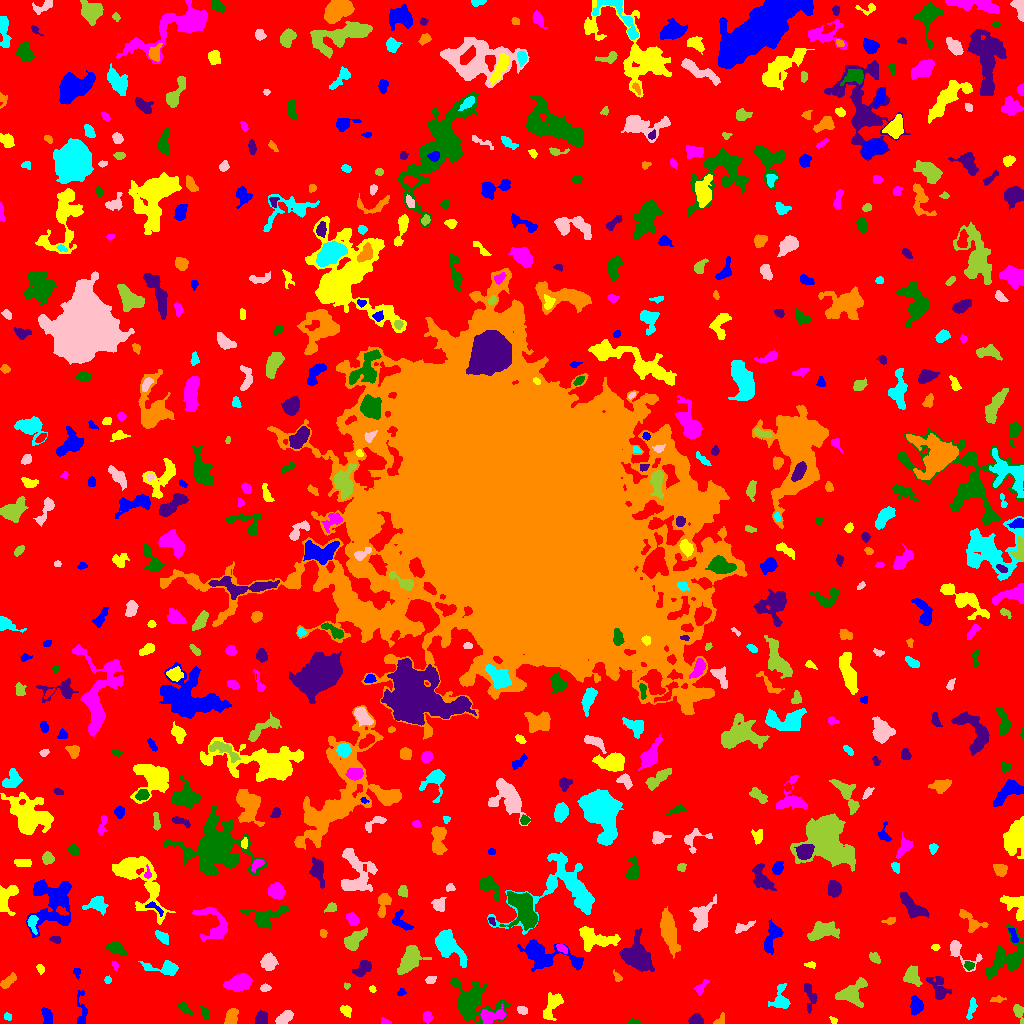

The data file committed next to this chart (first rows):
ID, X, Y, A, B, theta, total_flux, mu_max, mu_median, mu_mean, R_fwhm, R_e, R10, R90, x_start, x_end, y_start, y_end, area, greylevel
0, 517.4, 512.1, 308.4, 302.8, 0.05039, 1491205, 11.0, 2.0, 1.952, 72.62, 233.5, 89.86, 376.4, 0, 1023, 0, 1023, 764048, 1.952
1, 47.08, 7.882, 4.117, 2.194, -1.27, 544.0, 8.0, 3.0, 3.556, 4.754, 3.785, 1.493, 5.997, 41, 52, 0, 16, 153, 7.556
2, 833.5, 3.098, 2.189, 1.447, -0.7922, 102.0, 4.0, 2.0, 2.125, 3.29, 2.185, 0.7979, 3.338, 829, 837, 0, 7, 48, 6.125
3, 386.4, 1.065, 2.035, 1.011, -0.1639, 46.0, 3.0, 0.0, 0.8364, 2.111, 1.596, 0.5642, 2.646, 381, 391, 0, 6, 55, 5.836
4, 634.8, 1.435, 3.179, 1.424, -0.1405, 131.0, 6.0, 2.0, 2.259, 2.394, 2.257, 0.7979, 3.7, 627, 641, 0, 6, 58, 8.259
5, 696.4, 3.469, 3.643, 2.356, -0.3605, 375.0, 6.0, 3.0, 2.82, 4.983, 3.568, 1.382, 5.382, 688, 703, 0, 10, 133, 7.82
6, 719.7, 3.268, 3.486, 1.528, 0.9822, 56.0, 2.0, 1.0, 0.6588, 4.029, 2.646, 0.7979, 3.785, 713, 724, 0, 11, 85, 5.659
7, 7.451, 6.62, 1.778, 1.383, -0.5837, 71.0, 4.0, 1.0, 1.246, 2.585, 1.954, 0.5642, 3.192, 4, 11, 3, 11, 57, 6.246
8, 284.4, 5.88, 4.048, 2.311, 0.6426, 657.0, 8.0, 4.0, 3.61, 5.412, 3.949, 1.596, 6.05, 275, 293, 0, 13, 182, 8.61
9, 1018, 12.07, 4.531, 1.98, -1.22, 202.0, 4.0, 1.0, 1.443, 4.549, 3.192, 1.262, 5.046, 1013, 1023, 0, 19, 140, 6.443
10, 670.5, 8.171, 2.078, 1.616, -0.7105, 82.0, 3.0, 1.0, 1.079, 2.764, 2.326, 0.7979, 3.7, 666, 674, 4, 14, 76, 6.079
11, 916.2, 17.52, 3.813, 2.796, -1.558, 740.0, 9.0, 3.0, 3.663, 4.652, 4.029, 1.596, 6.628, 910, 923, 8, 28, 202, 8.663
12, 345.9, 12.91, 2.659, 2.196, -0.7385, 184.0, 4.0, 2.0, 1.673, 4.37, 2.932, 1.128, 4.687, 340, 351, 6, 18, 110, 6.673
13, 427.4, 6.472, 2.472, 2.208, -1.526, 301.0, 7.0, 3.0, 3.04, 3.568, 2.985, 1.128, 4.687, 423, 432, 0, 12, 99, 7.04
14, 204.6, 10.3, 3.764, 1.356, -1.236, 54.0, 2.0, 1.0, 0.6353, 4.029, 2.706, 0.7979, 3.785, 200, 209, 4, 18, 85, 5.635
15, 260.8, 4.064, 3.117, 2.491, 1.055, 450.0, 7.0, 3.0, 2.922, 4.442, 3.432, 1.382, 5.293, 255, 267, 0, 13, 154, 7.922
16, 231.4, 5.948, 3.794, 2.438, 1.325, 748.0, 12.0, 4.0, 4.043, 4.406, 3.827, 1.382, 6.024, 224, 238, 0, 15, 185, 9.043
17, 971.7, 15.66, 5.663, 1.799, 1.313, 173.0, 3.0, 1.0, 1.263, 3.989, 3.656, 1.596, 5.754, 966, 977, 4, 26, 137, 6.263
18, 521.8, 13.26, 2.449, 1.642, -0.4609, 192.0, 5.0, 2.0, 2.313, 3.338, 2.523, 0.9772, 4.068, 517, 527, 9, 17, 83, 7.313
19, 852.5, 30.65, 8.449, 5.818, 0.6722, 1093, 5.0, 2.0, 2.402, 8.33, 7.291, 2.821, 10.72, 835, 867, 16, 46, 455, 6.402
20, 136.1, 5.461, 5.178, 4.166, -1.127, 766.0, 7.0, 3.0, 3.218, 5.352, 4.549, 1.784, 7.399, 124, 146, 0, 17, 238, 7.218
21, 81.89, 13.05, 9.998, 2.586, -1.517, 286.0, 2.0, 1.0, 1.452, 7.899, 4.754, 2.111, 7.291, 77, 87, 0, 33, 197, 5.452
22, 552.4, 18.09, 8.277, 3.514, 1.121, 690.0, 5.0, 2.0, 2.219, 5.67, 5.585, 2.185, 8.704, 543, 563, 3, 31, 311, 6.219
23, 492.1, 7.893, 6.966, 2.998, 0.07115, 413.0, 4.0, 1.0, 1.518, 6.206, 4.754, 1.784, 7.695, 480, 506, 0, 19, 272, 8.518
24, 184.1, 15.52, 4.404, 1.968, -0.6974, 241.0, 6.0, 2.0, 2.133, 3.192, 3.338, 1.128, 5.262, 178, 193, 8, 22, 113, 6.133
25, 810, 27.72, 7.365, 2.766, -1.368, 508.0, 6.0, 2.0, 2.49, 5.585, 4.37, 1.596, 6.794, 804, 817, 10, 40, 204, 6.49
26, 997.2, 24.1, 3.855, 1.425, 0.08902, 105.0, 2.0, 1.0, 1.346, 4.787, 2.877, 1.262, 4.406, 990, 1006, 21, 28, 78, 6.346
27, 780.9, 23.19, 6.014, 3.975, -1.564, 954.0, 10.0, 3.0, 3.444, 4.918, 4.583, 1.693, 7.838, 768, 790, 15, 40, 277, 7.444
28, 264.8, 35.5, 2.55, 1.559, 0.0, 110.0, 3.0, 1.0, 1.486, 3.29, 2.523, 0.9772, 3.989, 260, 271, 32, 40, 74, 6.486
29, 346.5, 37.94, 1.637, 1.227, -0.01082, 51.0, 3.0, 1.0, 1.275, 2.185, 1.693, 0.5642, 2.764, 344, 350, 34, 41, 40, 6.275
30, 640.5, 18.12, 8.297, 5.835, 1.277, 650.0, 5.0, 1.0, 1.425, 5.046, 5.726, 2.111, 9.236, 619, 653, 0, 39, 456, 6.425
31, 401, 31.33, 2.169, 1.701, 0.5087, 116.0, 5.0, 2.0, 2.071, 2.394, 2.326, 0.7979, 3.656, 397, 406, 28, 35, 56, 6.071
32, 372.4, 34.52, 1.751, 1.563, -0.6316, 83.0, 3.0, 2.0, 1.886, 2.985, 2.111, 0.7979, 3.29, 369, 376, 31, 38, 44, 6.886
33, 700.9, 35.83, 4.801, 2.102, 0.9228, 200.0, 3.0, 2.0, 1.754, 4.37, 3.385, 1.382, 5.412, 694, 709, 28, 44, 114, 5.754
34, 469.3, 21.59, 8.516, 6.591, -0.3898, 8026, 45.0, 3.0, 7.785, 6.155, 6.283, 2.394, 12.87, 450, 510, 0, 46, 1031, 11.78
35, 938.4, 34.21, 7.516, 3.973, -1.027, 458.0, 5.0, 1.0, 1.527, 4.029, 4.687, 1.693, 8.273, 926, 951, 24, 47, 300, 6.527
36, 7.418, 41.59, 4.659, 2.068, 0.7481, 378.0, 6.0, 2.0, 2.487, 4.222, 3.7, 1.382, 5.997, 0, 16, 35, 51, 152, 6.487
37, 107.5, 43.5, 1.718, 1.466, -0.0, 80.0, 4.0, 1.0, 1.569, 2.523, 1.871, 0.5642, 3.338, 104, 111, 40, 48, 51, 6.569
38, 430.2, 43.75, 2.387, 1.786, 0.406, 129.0, 4.0, 1.0, 1.654, 3.478, 2.585, 0.9772, 4.222, 425, 436, 40, 47, 78, 6.654
39, 912.5, 45.95, 4.756, 3.071, -0.7139, 346.0, 4.0, 1.0, 1.373, 5.614, 4.26, 1.596, 7.001, 903, 922, 37, 58, 252, 6.373
40, 965.2, 42.99, 2.422, 1.35, -0.7636, 144.0, 6.0, 2.0, 2.526, 2.877, 2.185, 0.7979, 3.523, 961, 969, 38, 47, 57, 7.526
41, 76.63, 51.26, 2.478, 1.773, -1.311, 137.0, 4.0, 2.0, 2.141, 3.656, 2.394, 0.9772, 3.949, 73, 80, 44, 55, 64, 6.141
42, 40.42, 54.55, 2.03, 1.358, -1.07, 80.0, 5.0, 1.0, 1.194, 1.693, 1.954, 0.5642, 3.29, 36, 44, 49, 59, 67, 6.194
43, 240.1, 40.99, 6.046, 3.48, 0.2328, 1633, 11.0, 4.0, 4.309, 6.232, 5.585, 2.185, 9.115, 223, 252, 32, 50, 379, 8.309
44, 1006, 65.85, 12.87, 7.53, 0.8815, 2423, 7.0, 3.0, 3.265, 8.921, 9.097, 3.478, 13.98, 985, 1023, 44, 99, 742, 6.265
45, 637, 67.41, 8.785, 6.597, -1.036, 4809, 13.0, 6.0, 6.597, 10.66, 8.813, 3.656, 13.56, 619, 654, 52, 95, 729, 8.597
46, 618, 45.82, 1.991, 1.394, -1.116, 66.0, 3.0, 1.0, 0.9429, 2.764, 2.111, 0.7979, 3.141, 613, 622, 42, 54, 70, 5.943
47, 165.5, 54.78, 9.206, 3.104, -0.1061, 757.0, 6.0, 2.0, 2.515, 6.077, 5.015, 1.954, 8.444, 138, 178, 48, 63, 301, 6.515
48, 268.7, 62.03, 3.559, 3.549, -1.157, 695.0, 8.0, 3.0, 3.022, 4.983, 4.37, 1.693, 7.203, 260, 278, 53, 71, 230, 7.022
49, 409.8, 63.6, 7.536, 4.372, 0.9861, 1758, 9.0, 3.0, 3.709, 7.378, 6.555, 2.646, 10.49, 397, 431, 49, 78, 474, 7.709
50, 727.1, 54.35, 4.423, 2.531, 0.8437, 745.0, 8.0, 3.0, 3.86, 5.528, 4.26, 1.693, 6.723, 720, 735, 47, 63, 193, 7.86
51, 542, 68.96, 14.08, 5.506, -0.2806, 3082, 15.0, 3.0, 3.862, 5.67, 7.485, 2.706, 13.04, 517, 583, 52, 84, 798, 7.862
52, 810.9, 58.64, 2.563, 1.405, -0.04906, 90.0, 3.0, 1.0, 1.429, 2.985, 2.394, 0.7979, 3.742, 804, 815, 55, 62, 63, 6.429
53, 114.8, 58.43, 1.961, 1.252, -1.032, 42.0, 2.0, 1.0, 0.84, 3.192, 1.784, 0.7979, 2.932, 112, 118, 53, 62, 50, 6.84
54, 968.8, 57.96, 2.391, 2.071, 0.04815, 132.0, 4.0, 2.0, 1.65, 3.656, 2.764, 1.128, 4.37, 964, 974, 53, 62, 80, 7.65
55, 362.8, 55.1, 4.919, 2.801, 0.7311, 685.0, 7.0, 3.0, 3.262, 5.323, 4.618, 1.784, 7.092, 352, 371, 47, 63, 210, 7.262
56, 668.6, 92.66, 10.1, 3.187, -1.319, 2310, 10.0, 4.0, 4.088, 8.444, 7.024, 2.821, 11.2, 660, 680, 65, 117, 565, 8.088
57, 447.5, 79.14, 8.242, 4.522, -0.8894, 3109, 16.0, 4.0, 5.342, 6.956, 6.58, 2.523, 11.16, 435, 467, 56, 94, 582, 9.342
58, 959.6, 71.89, 10.32, 4.267, -0.6988, 788.0, 9.0, 2.0, 2.824, 3.949, 4.652, 1.693, 8.038, 950, 982, 52, 83, 279, 6.824
59, 874.8, 65.45, 3.139, 2.05, -0.7766, 295.0, 6.0, 2.0, 2.837, 3.909, 3.141, 1.128, 5.109, 869, 880, 60, 71, 104, 6.837
... 581 more rows
